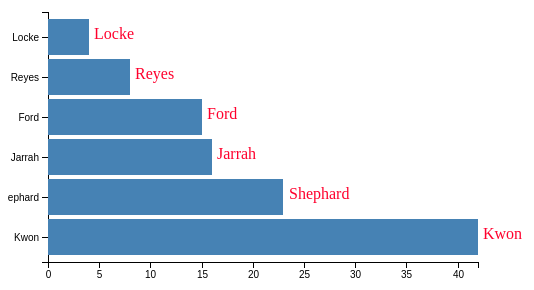
D3 v5 page, settled after 360 driven frames (6 s of simulated time); the page loaded 1 data file(s).



    var margin = {top: 20, right: 30, bottom: 30, left: 40},
        width = 500 - margin.left - margin.right,
        height = 300 - margin.top - margin.bottom;

    var y = d3.scaleBand()
        .rangeRound([0, height])
        .padding(0.1);

    var x = d3.scaleLinear()
        .rangeRound([0,width])

    var xAxis = d3.axisBottom(x);

    var yAxis = d3.axisLeft(y);

    var chart = d3.select(".chart")
        .attr("width", width + margin.left + margin.right+30)
        .attr("height", height + margin.top + margin.bottom)
        .append("g")
        .attr("transform", "translate(" + margin.left + "," + margin.top + ")");

    d3.dsv(",", "data1.csv", function (d, i) {
        console.log(d);

        return {
            index: i,
            year: d.year,
            name: d.name,
            value: +d.value,
        };
    }).then(function (data) {



        y.domain(data.map(function (d) {
            return d.name;
        }));
        x.domain([0, d3.max(data, function (d) {
            return d.value;
        })]);

        chart.append("g")
            .attr("class", "x axis")
            .attr("transform", "translate(0," + height + ")")
            .call(xAxis)


        chart.append("g")
            .attr("class", "y axis")
            .attr('fill', "#000099")
            .call(yAxis)
/*            .append("text")
            .attr("transform", "rotate(-90)")
            .attr("y", 6)
            .attr("x", 10)
            .attr("fill", "currentColor")
            .attr("dy", ".71em")
            .style("text-anchor", "end")
            .text("Frequency111111");*/

        let bar = chart.selectAll(".bar")
            .data(data)
            .enter().append("g")
            .attr("class", "bar")
            .attr("transform", (d, i) => ("translate(0,"+y(d.name)+")"));

        bar.append("rect")
            .attr("height", function (d) {
                return y.bandwidth();
            })
            .attr("width", function (d) {
                return x(d.value)
            })

        bar.append("text")
            .text((d)=>(d.name))
            .attr("x",(d)=>(x(d.value+0.5)))
            .attr("y", y.bandwidth()/2)
            .attr("dy", "0.1em")
            .attr("fill","#ff002d")
            .attr("alignment-baseline","right")
    });

    function type(d) {
        d.value = +d.value; // coerce to number
        return d;
    }



### data: data1.csv
?year, name, value
1975, Locke, 4
1975, Reyes, 8
1975, Ford, 15
1975, Jarrah, 16
1975, Shephard, 23
1975, Kwon, 42